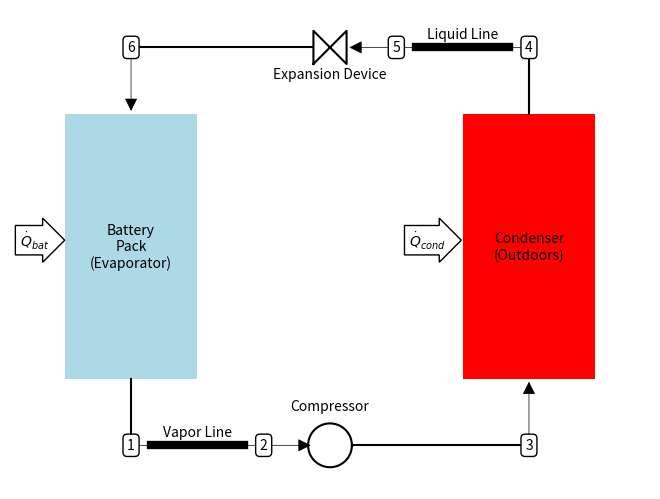

The script that saved this image:
# A file to generate a cycle schematic for the DX-mode AC system

# Imports
from __future__                         import division
import matplotlib.pyplot                as plt
import matplotlib.patches               as patch
import numpy                            as np
from matplotlib.patches                 import FancyArrowPatch


# -------------------------------------------------------------------------------------
def rect(x0, y0, w, h):
    return np.r_[x0 - w / 2, x0 + w / 2, x0 + w / 2, x0 - w / 2, x0 - w / 2], np.r_[
        y0 - h / 2, y0 - h / 2, y0 + h / 2, y0 + h / 2, y0 - h / 2]


def TwoTriangles(H, W, x, y):
    X = np.r_[x - W / 2.0, x + W / 2.0, x + W / 2.0, x - W / 2.0, x - W / 2.0]
    Y = np.r_[y - H / 2.0, y + H / 2.0, y - H / 2.0, y + H / 2.0, y - H / 2.0]
    return X, Y


def circle(x0, y0, r, N):
    t = np.linspace(0, 2 * np.pi, N)
    x = x0 + r * np.cos(t)
    y = y0 + r * np.sin(t)
    return (x, y)


fig = plt.figure()
ax = fig.add_axes((0, 0, 1, 1))

# ################################################
# ############ The components ####################
# ################################################

# Condenser
x, y = rect(3, 0, 1, 2)
fig.gca().fill(x, y, 'red')
fig.gca().text(3, 0, 'Condenser\n(Outdoors)', ha='center', va='center')

# Compressor
x, y = circle(1.5, -1.5, 0.165, 100)
fig.gca().plot(x, y, 'k')
fig.gca().text(1.5, -1.2, 'Compressor', ha='center', va='center')

# Evaporator
x, y = rect(0, 0, 1, 2)
fig.gca().fill(x, y, 'lightblue')
fig.gca().text(0, 0, 'Battery\nPack\n(Evaporator)', ha='center', va='center')

# Expansion Device
x, y = TwoTriangles(0.25, 0.25, 1.5, 1.5)
fig.gca().plot(x, y, 'k')
fig.gca().text(1.5, 1.3, 'Expansion Device', ha='center', va='center')

# Liquid Line
fig.gca().plot([2.15, 2.85], [1.5, 1.5], 'k', lw=6)
fig.gca().text(2.5, 1.6, 'Liquid Line', ha='center', va='center')

# Vapor return Line
fig.gca().plot([0.15, 0.85], [-1.5, -1.5], 'k', lw=6)
fig.gca().text(0.5, -1.4, 'Vapor Line', ha='center', va='center')

# ################################################
# #### Connect the components with lines #########
# ################################################

# Condenser to Expansion Device
fig.gca().plot(np.r_[3, 3], np.r_[1.0, 1.5], 'k')
fig.gca().add_patch(
    FancyArrowPatch((3, 1.5), (1.625, 1.5), arrowstyle='-|>', mutation_scale=20, fc='k', ec='k', lw=0.5))

# XV to Evaporator
fig.gca().plot(np.r_[1.375, 0], np.r_[1.5, 1.5], 'k')
fig.gca().add_patch(FancyArrowPatch((0, 1.5), (0, 1), arrowstyle='-|>', mutation_scale=20, fc='k', ec='k', lw=0.5))

# Condenser to XV
fig.gca().plot(np.r_[0, 0], np.r_[-1, -1.5], 'k')
fig.gca().add_patch(
    FancyArrowPatch((0, -1.5), (1.375, -1.5), arrowstyle='-|>', mutation_scale=20, fc='k', ec='k', lw=0.5))

# Compressor to Condenser
fig.gca().plot(np.r_[1.675, 3], np.r_[-1.5, -1.5], 'k')
fig.gca().add_patch(FancyArrowPatch((3, -1.5), (3, -1), arrowstyle='-|>', mutation_scale=20, fc='k', ec='k', lw=0.5))

# ################################################
# ################# Cycle Inputs #################
# ################################################

fig.gca().text(-0.62, 0, '$\dot{Q}_{bat}$', ha='right', bbox=dict(boxstyle='rarrow', fc='w', ec='k'))
fig.gca().text(2.37, 0, '$\dot{Q}_{cond}$', ha='right', bbox=dict(boxstyle='rarrow', fc='w', ec='k'))

ms = 10
fig.gca().text(0, -1.5, '1', ha='center', va='center', bbox=dict(fc='w', boxstyle='round'))
fig.gca().text(1, -1.5, '2', ha='center', va='center', bbox=dict(fc='w', boxstyle='round'))
fig.gca().text(3, -1.5, '3', ha='center', va='center', bbox=dict(fc='w', boxstyle='round'))
fig.gca().text(3, 1.5, '4', ha='center', va='center', bbox=dict(fc='w', boxstyle='round'))
fig.gca().text(2, 1.5, '5', ha='center', va='center', bbox=dict(fc='w', boxstyle='round'))
fig.gca().text(0, 1.5, '6', ha='center', va='center', bbox=dict(fc='w', boxstyle='round'))

plt.draw()
plt.gca().axis('equal')
plt.gca().axis('off')
plt.show()
